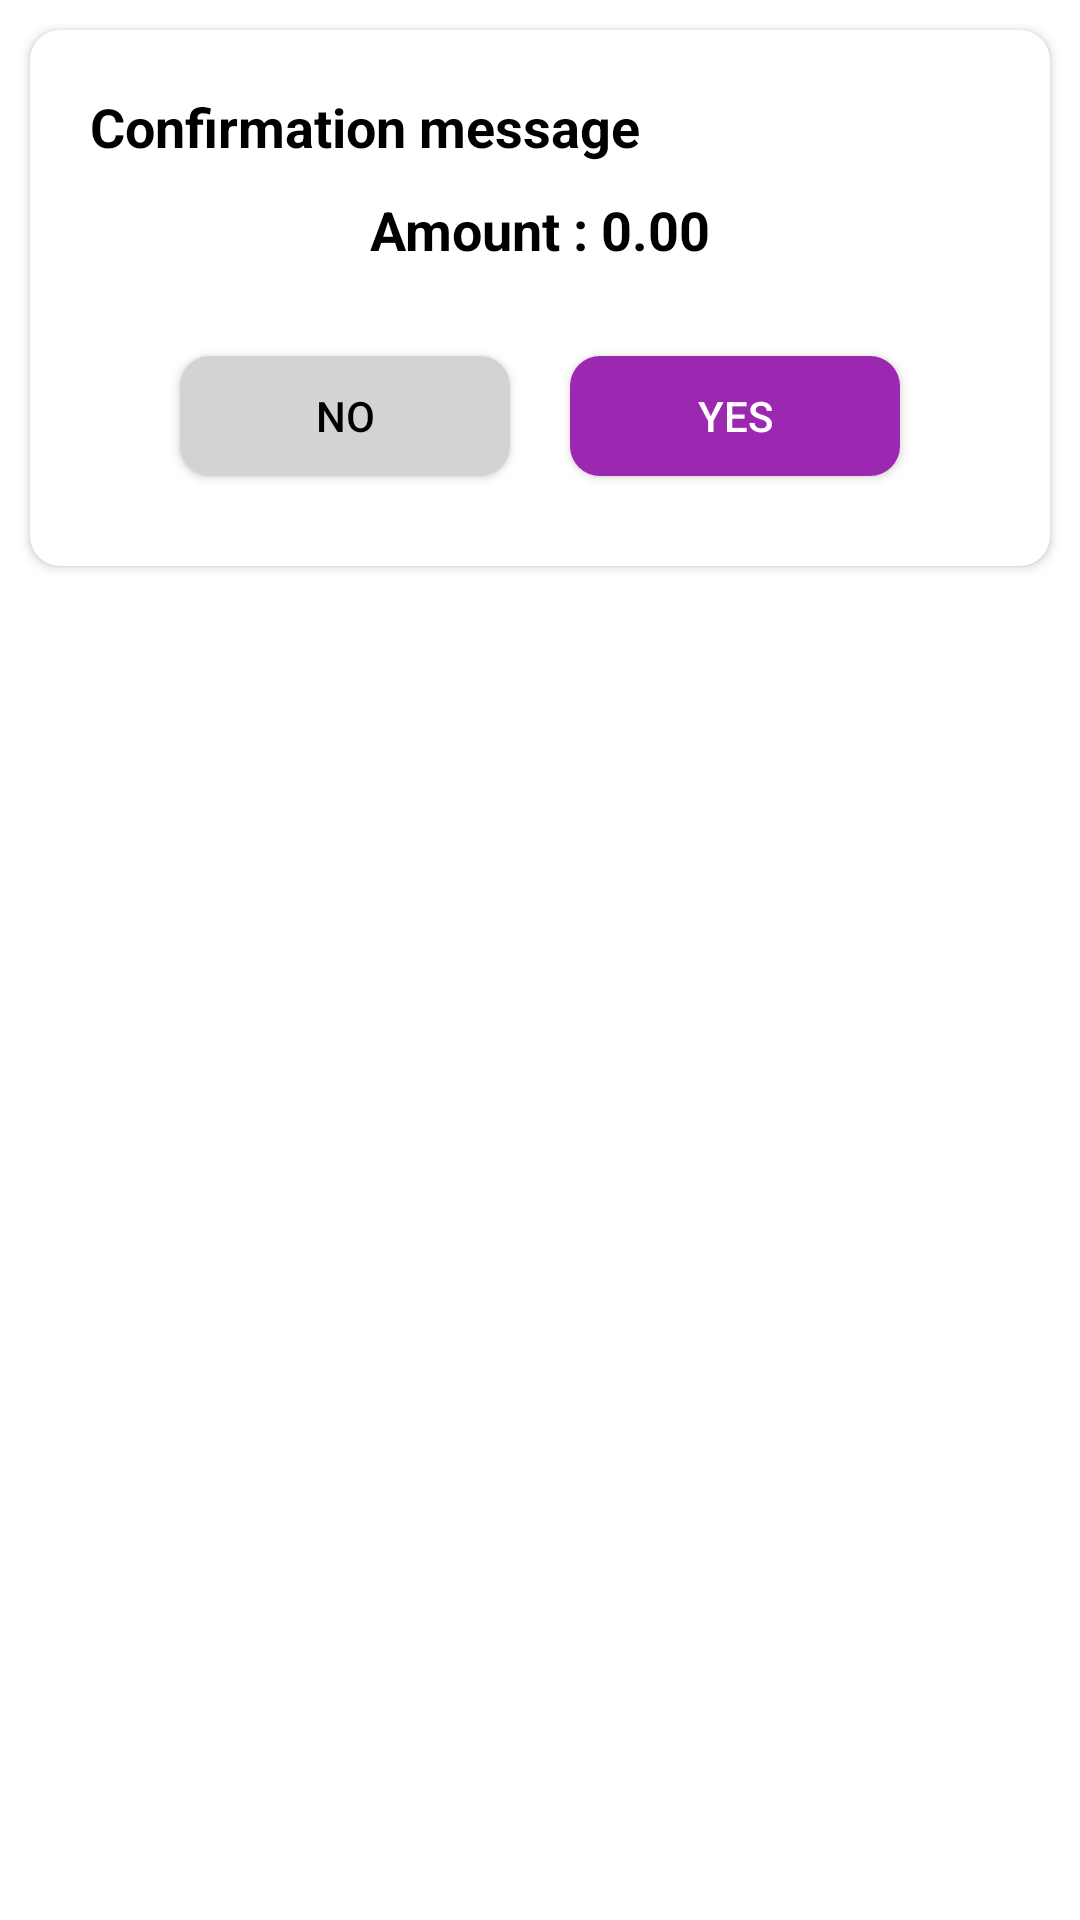

Layout XML and referenced resources for this Android screen:
<!-- AndroidManifest.xml: application theme MyTheme -->
<!-- res/layout/dialog_confirm.xml -->
<?xml version="1.0" encoding="utf-8"?>
<LinearLayout xmlns:android="http://schemas.android.com/apk/res/android"
    xmlns:app="http://schemas.android.com/apk/res-auto"
    xmlns:tools="http://schemas.android.com/tools"
    android:layout_width="match_parent"
    android:layout_height="match_parent"
    android:orientation="vertical">

    <androidx.cardview.widget.CardView
        android:layout_width="match_parent"
        android:layout_height="wrap_content"
        android:layout_margin="10dp"
        app:cardCornerRadius="10dp">

        <LinearLayout
            android:layout_width="match_parent"
            android:layout_height="match_parent"
            android:orientation="vertical"
            android:padding="20dp">

            <TextView
                android:id="@+id/tvName"
                android:layout_width="match_parent"
                android:layout_height="wrap_content"
                android:gravity="start"
                android:lineSpacingExtra="2dp"
                android:text="Confirmation message"
                android:textColor="@color/black"
                android:textSize="18sp"
                android:textStyle="bold" />

            <TextView
                android:id="@+id/tvNetAmount"
                android:layout_width="match_parent"
                android:layout_height="wrap_content"
                android:gravity="center"
                android:lineSpacingExtra="2dp"
                android:text="Amount : 0.00"
                android:textColor="@color/black"
                android:textSize="18sp"
                android:textStyle="bold"
                android:layout_marginTop="10dp"/>

            <com.google.android.material.textfield.TextInputLayout
                android:id="@+id/tilDamageAmount"
                style="@style/Widget.MaterialComponents.TextInputLayout.OutlinedBox"
                android:layout_width="match_parent"
                android:layout_height="wrap_content"
                android:layout_marginStart="30dp"
                android:layout_marginEnd="30dp"
                android:layout_marginTop="10dp"
                android:hint="Dageme Amount"
                android:textColorHint="#646463"
                android:theme="@style/Cursor"
                app:boxCornerRadiusBottomEnd="10dp"
                app:boxCornerRadiusBottomStart="10dp"
                app:boxCornerRadiusTopEnd="10dp"
                app:boxCornerRadiusTopStart="10dp"
                app:boxStrokeColor="@color/toolbarColor"
                app:cursorColor="@color/toolbarColor"
                app:endIconMode="clear_text"
                app:endIconTint="@color/toolbarColor"
                app:hintTextColor="#646463"
                android:visibility="gone"
                >

                <com.google.android.material.textfield.TextInputEditText
                    android:id="@+id/edDamageAmount"
                    android:layout_width="match_parent"
                    android:layout_height="wrap_content"
                    android:inputType="numberDecimal"
                    android:singleLine="true"
                    />

            </com.google.android.material.textfield.TextInputLayout>

            <com.google.android.material.textfield.TextInputLayout
                android:id="@+id/tilCommissionAmount"
                style="@style/Widget.MaterialComponents.TextInputLayout.OutlinedBox"
                android:layout_width="match_parent"
                android:layout_height="wrap_content"
                android:layout_marginStart="30dp"
                android:layout_marginEnd="30dp"
                android:layout_marginTop="10dp"
                android:hint="Commission Amount"
                android:textColorHint="#646463"
                android:theme="@style/Cursor"
                app:boxCornerRadiusBottomEnd="10dp"
                app:boxCornerRadiusBottomStart="10dp"
                app:boxCornerRadiusTopEnd="10dp"
                app:boxCornerRadiusTopStart="10dp"
                app:boxStrokeColor="@color/toolbarColor"
                app:cursorColor="@color/toolbarColor"
                app:endIconMode="clear_text"
                app:endIconTint="@color/toolbarColor"
                app:hintTextColor="#646463"
                android:visibility="gone"
                >

                <com.google.android.material.textfield.TextInputEditText
                    android:id="@+id/edCommissionAmount"
                    android:layout_width="match_parent"
                    android:layout_height="wrap_content"
                    android:inputType="numberDecimal"
                    android:singleLine="true"
                    />

            </com.google.android.material.textfield.TextInputLayout>

            <com.google.android.material.textfield.TextInputLayout
                android:id="@+id/tilCashAmount"
                style="@style/Widget.MaterialComponents.TextInputLayout.OutlinedBox"
                android:layout_width="match_parent"
                android:layout_height="wrap_content"
                android:layout_marginStart="30dp"
                android:layout_marginEnd="30dp"
                android:layout_marginTop="10dp"
                android:hint="Cash Amount"
                android:textColorHint="#646463"
                android:theme="@style/Cursor"
                app:boxCornerRadiusBottomEnd="10dp"
                app:boxCornerRadiusBottomStart="10dp"
                app:boxCornerRadiusTopEnd="10dp"
                app:boxCornerRadiusTopStart="10dp"
                app:boxStrokeColor="@color/toolbarColor"
                app:cursorColor="@color/toolbarColor"
                app:endIconMode="clear_text"
                app:endIconTint="@color/toolbarColor"
                app:hintTextColor="#646463"
                android:visibility="gone"
                >

                <com.google.android.material.textfield.TextInputEditText
                    android:id="@+id/edCashAmount"
                    android:layout_width="match_parent"
                    android:layout_height="wrap_content"
                    android:inputType="numberDecimal"
                    android:singleLine="true"
                    />

            </com.google.android.material.textfield.TextInputLayout>


            <LinearLayout
                android:layout_width="match_parent"
                android:layout_height="wrap_content"
                android:orientation="horizontal"
                android:paddingTop="20dp"
                android:paddingStart="20dp"
                android:layout_marginEnd="20dp"
                >

                <androidx.appcompat.widget.AppCompatButton
                    android:id="@+id/buttonNo"
                    android:layout_width="match_parent"
                    android:layout_height="40dp"
                    android:layout_margin="10dp"
                    android:layout_weight="1"
                    android:background="@drawable/button_no"
                    android:enabled="true"
                    android:text="No"
                    android:textColor="@color/black"
                    tools:ignore="TouchTargetSizeCheck" />

                <androidx.appcompat.widget.AppCompatButton
                    android:id="@+id/buttonYes"
                    android:layout_width="match_parent"
                    android:layout_height="40dp"
                    android:layout_margin="10dp"
                    android:layout_weight="1"
                    android:background="@drawable/button_yes"
                    android:enabled="true"
                    android:text="Yes"
                    android:textColor="@drawable/button_tc"
                    tools:ignore="TouchTargetSizeCheck" />

            </LinearLayout>

        </LinearLayout>


    </androidx.cardview.widget.CardView>

</LinearLayout>
<!-- resources referenced by this layout -->
<resources>
  <color name="black">#FF000000</color>
  <color name="toolbarColor">#9C27B0</color>
  <!-- drawable button_no (drawable) -->
  <?xml version="1.0" encoding="utf-8"?>
  <ripple xmlns:android="http://schemas.android.com/apk/res/android"
      android:color="@color/white">
  
      <item>
          <selector>
              <item android:state_enabled="true">
                  <shape android:shape="rectangle">
                      <solid android:color="#D3D3D3"/>
                      <corners android:radius="10dp"/>
                  </shape>
              </item>
  
              <item android:state_enabled="false">
                  <shape android:shape="rectangle">
                      <solid android:color="#34000000"/>
                      <corners android:radius="10dp"/>
                  </shape>
              </item>
          </selector>
      </item>
  
  </ripple>
  <!-- drawable button_tc (drawable) -->
  <?xml version="1.0" encoding="utf-8"?>
  <selector xmlns:android="http://schemas.android.com/apk/res/android">
  
      <item android:color="@color/white" android:state_enabled="true" />
      <item android:color="#626567" android:state_enabled="false" />
  
  </selector>
  <!-- drawable button_yes (drawable) -->
  <?xml version="1.0" encoding="utf-8"?>
  <ripple xmlns:android="http://schemas.android.com/apk/res/android"
      android:color="@color/white">
  
      <item>
          <selector>
              <item android:state_enabled="true">
                  <shape android:shape="rectangle">
                      <solid android:color="@color/toolbarColor"/>
                      <corners android:radius="10dp"/>
                  </shape>
              </item>
  
              <item android:state_enabled="false">
                  <shape android:shape="rectangle">
                      <solid android:color="#34000000"/>
                      <corners android:radius="10dp"/>
                  </shape>
              </item>
          </selector>
      </item>
  
  </ripple>
  <style name="Cursor" parent="">
          <item name="android:textCursorDrawable">@drawable/cursor</item>
      </style>
  <style name="MyTheme" parent="Theme.MaterialComponents.Light.NoActionBar">
          <item name="android:forceDarkAllowed" tools:ignore="NewApi">false</item>
      </style>
  <color name="white">#FFFFFFFF</color>
</resources>
